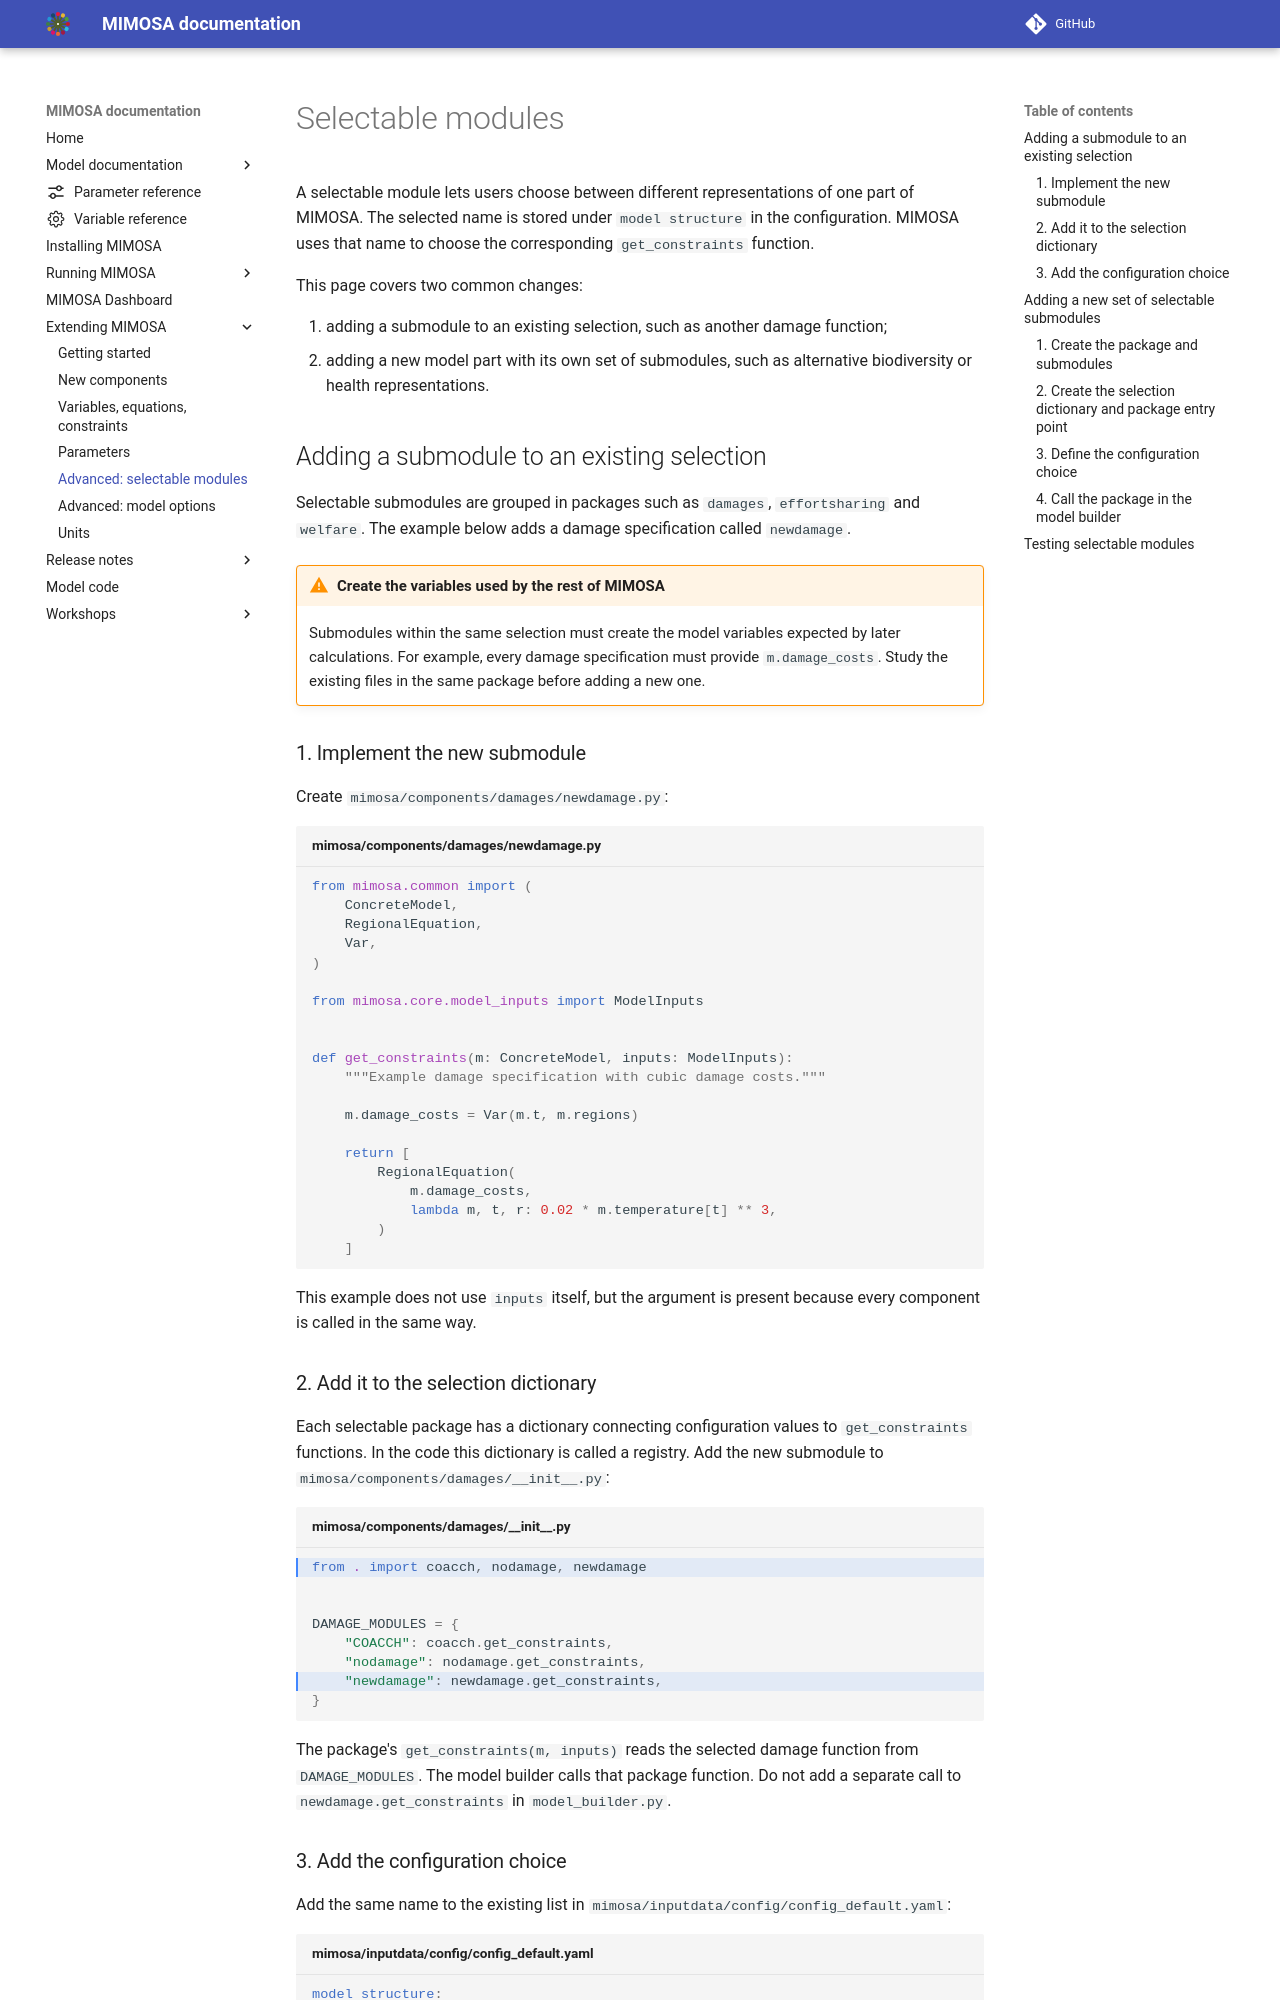

repository: UtrechtUniversity/mimosa · page: 2.0.0/extending/selectable_modules/index.html · generator: mkdocs

# Selectable modules

A selectable module lets users choose between different representations of one part of MIMOSA. The
selected name is stored under `model structure` in the configuration. MIMOSA uses that name to choose
the corresponding `get_constraints` function.

This page covers two common changes:

1. adding a submodule to an existing selection, such as another damage function;
2. adding a new model part with its own set of submodules, such as alternative biodiversity or health
   representations.

## Adding a submodule to an existing selection

Selectable submodules are grouped in packages such as `damages`, `effortsharing` and `welfare`. The
example below adds a damage specification called `newdamage`.

!!! warning "Create the variables used by the rest of MIMOSA"

    Submodules within the same selection must create the model variables expected by later
    calculations. For example, every damage specification must provide `m.damage_costs`. Study the
    existing files in the same package before adding a new one.

### 1. Implement the new submodule

Create `mimosa/components/damages/newdamage.py`:

```python title="mimosa/components/damages/newdamage.py"
from mimosa.common import (
    ConcreteModel,
    RegionalEquation,
    Var,
)

from mimosa.core.model_inputs import ModelInputs


def get_constraints(m: ConcreteModel, inputs: ModelInputs):
    """Example damage specification with cubic damage costs."""

    m.damage_costs = Var(m.t, m.regions)

    return [
        RegionalEquation(
            m.damage_costs,
            lambda m, t, r: 0.02 * m.temperature[t] ** 3,
        )
    ]
```

This example does not use `inputs` itself, but the argument is present because every component is
called in the same way.

### 2. Add it to the selection dictionary

Each selectable package has a dictionary connecting configuration values to `get_constraints`
functions. In the code this dictionary is called a registry. Add the new submodule to
`mimosa/components/damages/__init__.py`:

```python title="mimosa/components/damages/__init__.py" hl_lines="1 7"
from . import coacch, nodamage, newdamage


DAMAGE_MODULES = {
    "COACCH": coacch.get_constraints,
    "nodamage": nodamage.get_constraints,
    "newdamage": newdamage.get_constraints,
}
```

The package's `get_constraints(m, inputs)` reads the selected damage function from `DAMAGE_MODULES`.
The model builder calls that package function. Do not add a
separate call to `newdamage.get_constraints` in `model_builder.py`.
